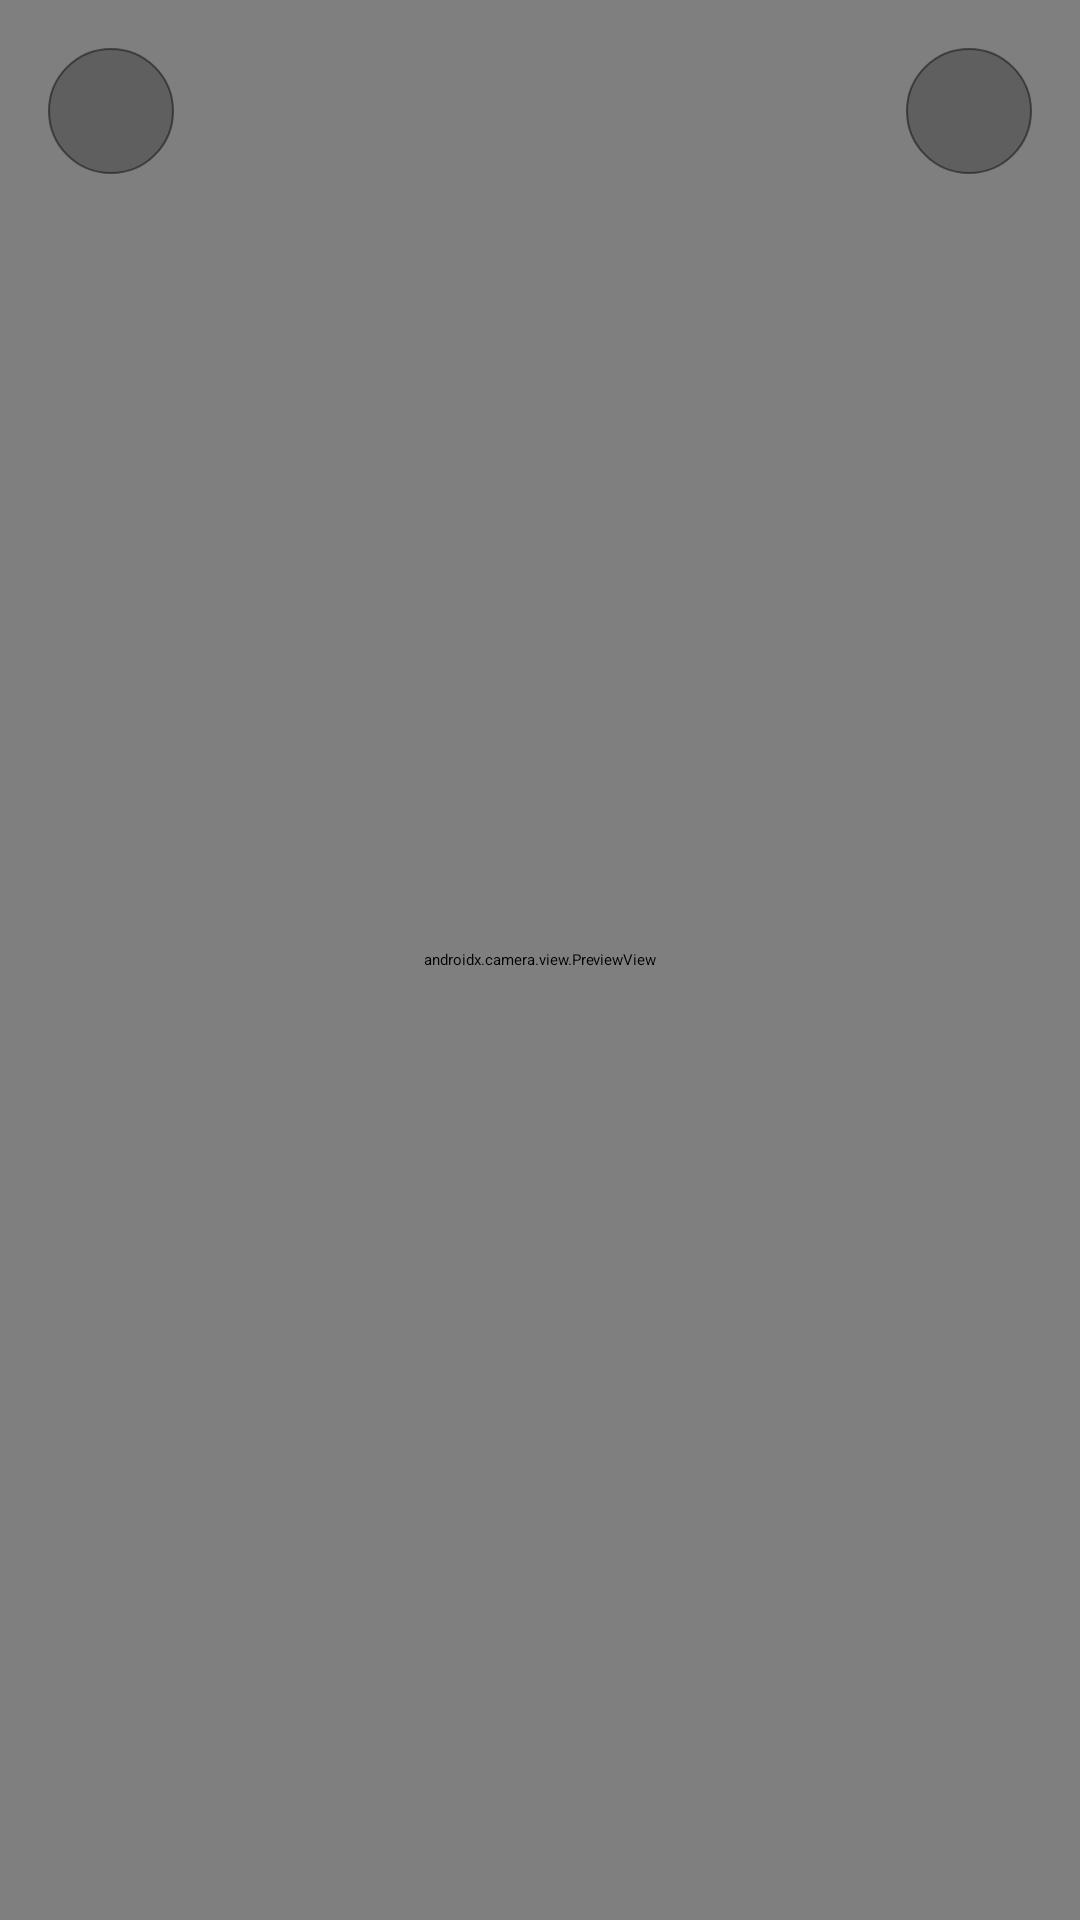

The Android layout XML behind this screen, and the referenced resources:
<!-- AndroidManifest.xml: activity theme Base.Camera -->
<!-- res/layout/activity_camera.xml -->
<?xml version="1.0" encoding="utf-8"?>
<FrameLayout xmlns:android="http://schemas.android.com/apk/res/android"
    xmlns:app="http://schemas.android.com/apk/res-auto"
    xmlns:tools="http://schemas.android.com/tools"
    android:layout_width="match_parent"
    android:layout_height="match_parent"
    tools:context="com.android.har.CameraActivity">

    <androidx.camera.view.PreviewView
        android:id="@+id/preview_view"
        android:layout_width="match_parent"
        android:layout_height="match_parent" />

    <androidx.constraintlayout.widget.ConstraintLayout
        android:layout_width="match_parent"
        android:layout_height="match_parent">

        <ImageButton
            android:layout_width="42dp"
            android:layout_height="42dp"
            android:layout_margin="16dp"
            android:background="@drawable/bg_circle"
            android:onClick="finishCameraActivity"
            android:paddingEnd="2dp"
            android:src="@drawable/ic_chevron_left"
            app:layout_constraintStart_toStartOf="parent"
            app:layout_constraintTop_toTopOf="parent" />

        <ImageButton
            android:layout_width="42dp"
            android:layout_height="42dp"
            android:layout_margin="16dp"
            android:background="@drawable/bg_circle"
            android:onClick="openSettings"
            android:src="@drawable/ic_settings"
            app:layout_constraintEnd_toEndOf="parent"
            app:layout_constraintTop_toTopOf="parent" />

        <TextView
            android:id="@+id/action_label"
            android:layout_width="wrap_content"
            android:layout_height="wrap_content"
            android:layout_gravity="center_horizontal"
            android:layout_marginBottom="16dp"
            android:gravity="start"
            android:textAppearance="@style/TextAppearance.AppCompat.Title"
            app:layout_constraintBottom_toBottomOf="parent"
            app:layout_constraintEnd_toEndOf="parent"
            app:layout_constraintStart_toStartOf="parent"
            tools:text="Standing: 0.60" />
    </androidx.constraintlayout.widget.ConstraintLayout>
</FrameLayout>
<!-- resources referenced by this layout -->
<resources>
  <!-- drawable bg_circle (drawable-v24) -->
  <?xml version="1.0" encoding="utf-8"?>
  <ripple xmlns:android="http://schemas.android.com/apk/res/android"
      android:color="?colorControlHighlight">
      <item android:id="@android:id/mask">
          <shape android:shape="oval">
              <solid android:color="#40000000" />
              <corners android:radius="33dp" />
          </shape>
      </item>
      <item android:id="@android:id/background">
          <shape android:shape="oval">
              <solid android:color="#40000000" />
              <corners android:radius="33dp" />
              <stroke
                  android:width="0.5dp"
                  android:color="#77000000" />
          </shape>
      </item>
  </ripple>
  <!-- drawable ic_chevron_left (drawable-v24) -->
  <vector xmlns:android="http://schemas.android.com/apk/res/android"
      android:width="22dp"
      android:height="22dp"
      android:viewportWidth="512"
      android:viewportHeight="512">
      <path
          android:fillColor="#00000000"
          android:pathData="M328,112 l-144,144 l144,144"
          android:strokeWidth="42"
          android:strokeColor="?android:attr/textColorPrimary"
          android:strokeLineCap="round"
          android:strokeLineJoin="round" />
  </vector>
  <!-- drawable ic_settings (drawable) -->
  <vector xmlns:android="http://schemas.android.com/apk/res/android"
      android:width="19dp"
      android:height="19dp"
      android:viewportWidth="512"
      android:viewportHeight="512">
      <path
          android:fillColor="?android:attr/textColorPrimary"
          android:pathData="M496.659,312.107l-47.061,-36.8c0.597,-5.675 1.109,-12.309 1.109,-19.328c0,-7.019 -0.491,-13.653 -1.109,-19.328l47.104,-36.821c8.747,-6.912 11.136,-19.179 5.568,-29.397L453.331,85.76c-5.227,-9.557 -16.683,-14.464 -28.309,-10.176l-55.531,22.293c-10.645,-7.68 -21.803,-14.165 -33.344,-19.349l-8.448,-58.901C326.312,8.448 316.584,0 305.086,0h-98.133c-11.499,0 -21.205,8.448 -22.571,19.456l-8.469,59.115c-11.179,5.035 -22.165,11.435 -33.28,19.349l-55.68,-22.357C76.52,71.531 64.04,76.053 58.856,85.568L9.854,170.347c-5.781,9.771 -3.392,22.464 5.547,29.547l47.061,36.8c-0.747,7.189 -1.109,13.44 -1.109,19.307s0.363,12.117 1.109,19.328l-47.104,36.821c-8.747,6.933 -11.115,19.2 -5.547,29.397l48.939,84.672c5.227,9.536 16.576,14.485 28.309,10.176l55.531,-22.293c10.624,7.659 21.781,14.144 33.323,19.349l8.448,58.88C185.747,503.552 195.454,512 206.974,512h98.133c11.499,0 21.227,-8.448 22.592,-19.456l8.469,-59.093c11.179,-5.056 22.144,-11.435 33.28,-19.371l55.68,22.357c2.688,1.045 5.483,1.579 8.363,1.579c8.277,0 15.893,-4.523 19.733,-11.563l49.152,-85.12C507.838,331.349 505.448,319.083 496.659,312.107zM256.019,341.333c-47.061,0 -85.333,-38.272 -85.333,-85.333s38.272,-85.333 85.333,-85.333s85.333,38.272 85.333,85.333S303.08,341.333 256.019,341.333z" />
  </vector>
</resources>
